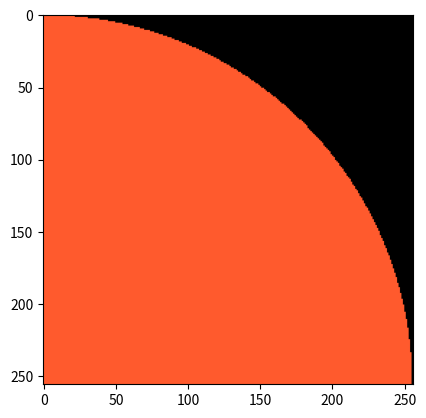

Python code for this plot:
# -*- coding: utf-8 -*-
import matplotlib.pyplot as plt
import numpy as np

# Resolution du cercle
qualite = 256

# tableau numpy d'affichage
render = np.zeros((qualite,qualite,3), dtype=np.uint8)

# Fonction qui permet de créer un quart de cercle
def cercle(render, r):
    global qualite
    # Boucle pour calculer l'image de chaque x
    # De haut en bas
    for ligne in range(qualite):
        # x est egale
        x = qualite - ligne
        # calcul du pixel limite
        limite = int(np.sqrt(r * r - x * x))
        render[ligne:ligne+1,0:limite,:] = [255,90,45]


cercle(render, qualite)
plt.imshow(render)
plt.show()
